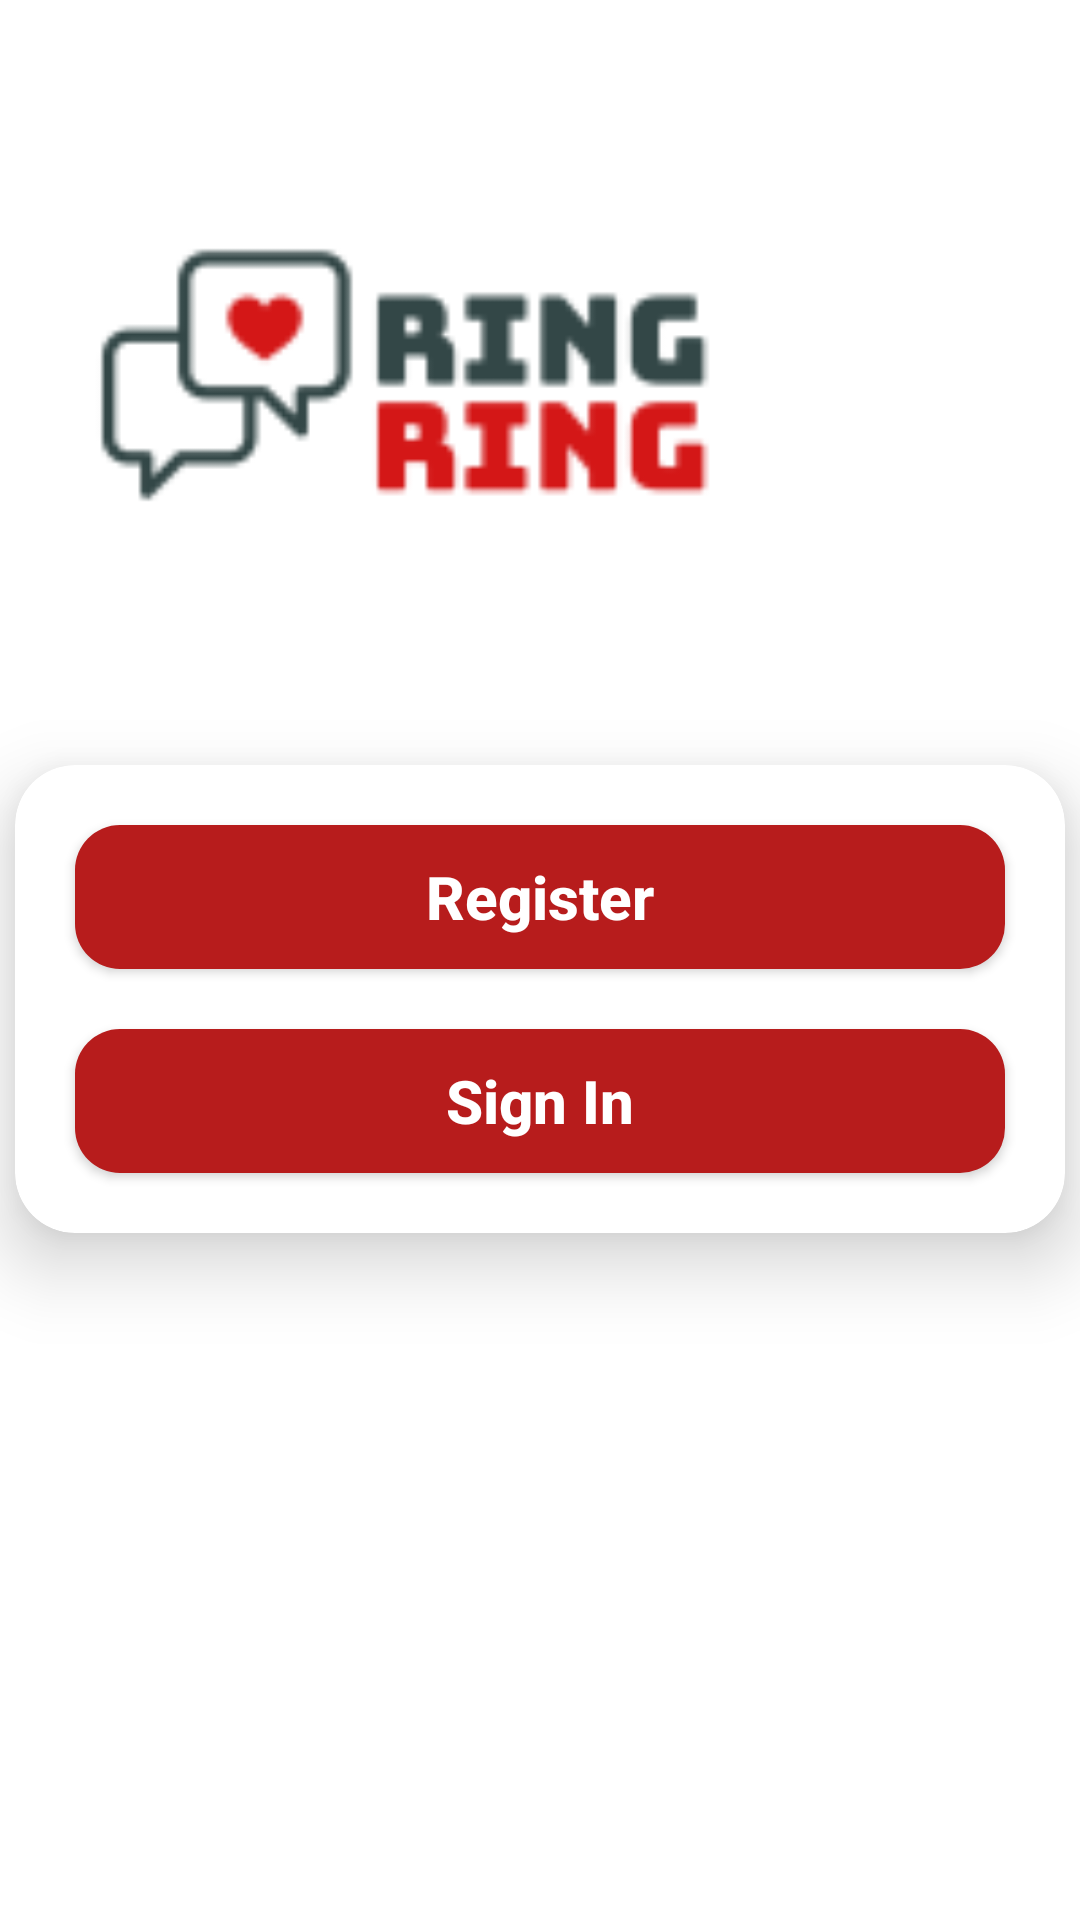

Write the Android layout XML for this screen, with the resource values it uses.
<!-- AndroidManifest.xml: application theme Theme.RingRing -->
<!-- res/layout/activity_start.xml -->
<?xml version="1.0" encoding="utf-8"?>
<androidx.constraintlayout.widget.ConstraintLayout xmlns:android="http://schemas.android.com/apk/res/android"
    xmlns:tools="http://schemas.android.com/tools"
    android:layout_width="match_parent"
    android:layout_height="match_parent"
    xmlns:app="http://schemas.android.com/apk/res-auto"
    tools:context=".Activitics.StartActivity">

    <ImageView
        android:id="@+id/logo"
        android:layout_width="match_parent"
        android:layout_height="250dp"
        android:src="@drawable/logo"
        android:scaleType="centerCrop"
        app:layout_constraintStart_toStartOf="parent"
        app:layout_constraintEnd_toEndOf="parent"
        app:layout_constraintTop_toTopOf="parent"/>

    <androidx.cardview.widget.CardView
        android:layout_width="match_parent"
        android:layout_height="wrap_content"
        app:layout_constraintStart_toStartOf="parent"
        app:layout_constraintEnd_toEndOf="parent"
        app:layout_constraintTop_toBottomOf="@id/logo"
        android:layout_margin="5dp"
        app:cardElevation="15dp"
        app:cardCornerRadius="20dp"
        app:cardPreventCornerOverlap="true">

        <LinearLayout
            android:layout_width="match_parent"
            android:layout_height="wrap_content"
            android:orientation="vertical"
            android:layout_margin="10dp">
            <androidx.appcompat.widget.AppCompatButton
                android:id="@+id/register_btn"
                android:layout_width="match_parent"
                android:layout_height="wrap_content"
                android:background="@drawable/btn_back"
                android:text="Register"
                android:textAllCaps="false"
                android:textSize="20dp"
                android:textStyle="bold"
                android:layout_margin="10dp"
                android:textColor="@color/white"
                />
            <androidx.appcompat.widget.AppCompatButton
                android:id="@+id/signin_btn"
                android:layout_width="match_parent"
                android:layout_height="wrap_content"
                android:background="@drawable/btn_back"
                android:text="Sign In"
                android:textAllCaps="false"
                android:textSize="20dp"
                android:textStyle="bold"
                android:layout_margin="10dp"
                android:textColor="@color/white"
                />

        </LinearLayout>



    </androidx.cardview.widget.CardView>

</androidx.constraintlayout.widget.ConstraintLayout>
<!-- resources referenced by this layout -->
<resources>
  <!-- drawable btn_back (drawable) -->
  <?xml version="1.0" encoding="utf-8"?>
  <shape xmlns:android="http://schemas.android.com/apk/res/android">
  
      <solid android:color="#B71C1C" />
  
  
      <corners android:radius="15dp"/>
  
  </shape>
  <!-- drawable logo: png bitmap (drawable, 3576 bytes) -->
  <style name="Theme.RingRing" parent="Theme.MaterialComponents.DayNight.NoActionBar">
          
          <item name="colorPrimary">@color/purple_500</item>
          <item name="colorPrimaryVariant">#B71C1C</item>
          <item name="colorOnPrimary">@color/white</item>
          
          <item name="colorSecondary">@color/teal_200</item>
          <item name="colorSecondaryVariant">@color/teal_700</item>
          <item name="colorOnSecondary">@color/black</item>
          
          <item name="android:statusBarColor" tools:targetApi="l">?attr/colorPrimaryVariant</item>
          
      </style>
  <!-- not gathered from this repository: default colours our renderer supplied (Android Studio template values) -->
  <color name="purple_500">#FF6200EE</color>
  <color name="teal_200">#FF03DAC5</color>
  <color name="teal_700">#FF018786</color>
  <color name="black">#FF000000</color>
  <color name="white">#FFFFFFFF</color>
</resources>
